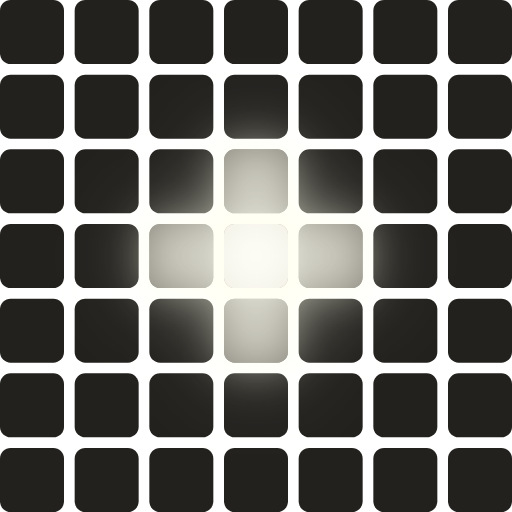
t = 0.00 s
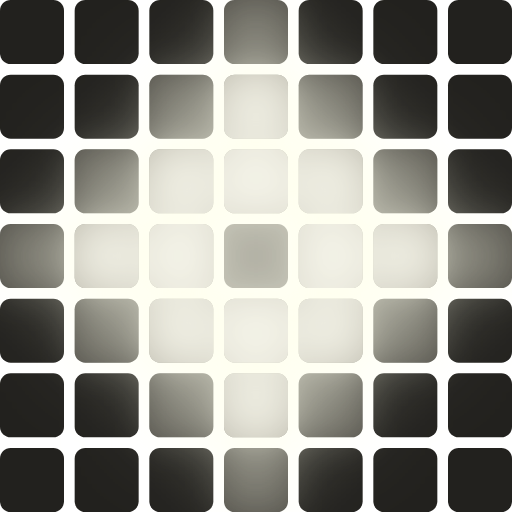
t = 0.17 s
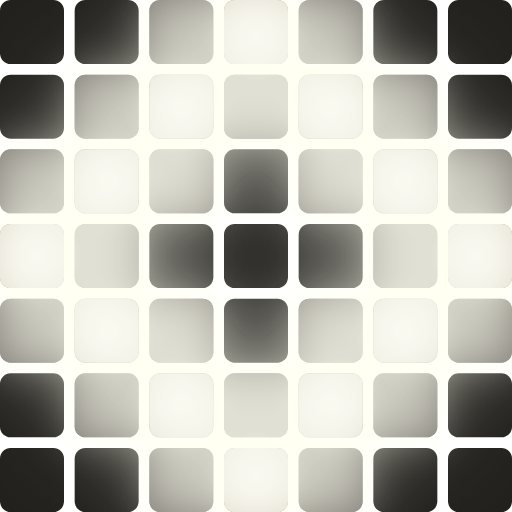
t = 0.33 s
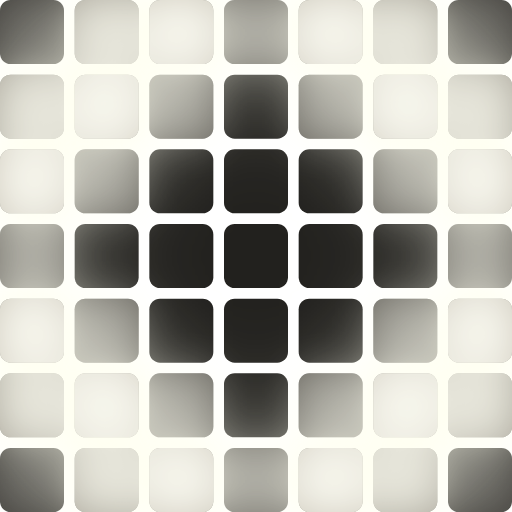
t = 0.50 s
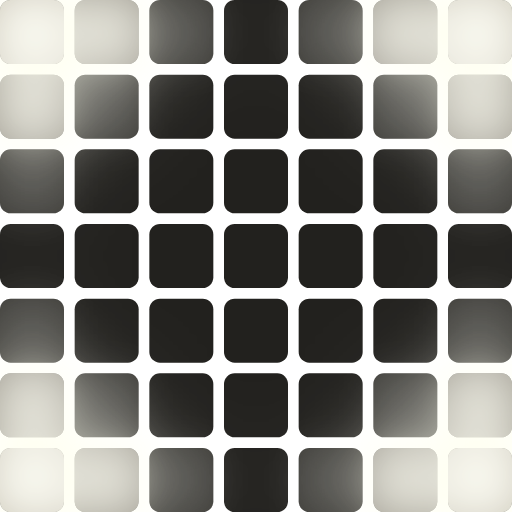
t = 0.67 s
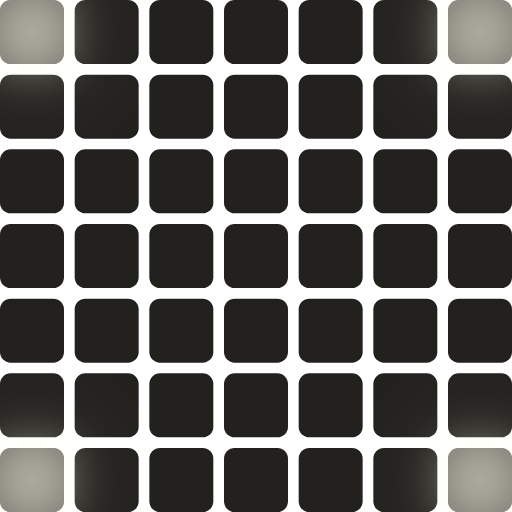
t = 0.83 s

The animated SVG that drew these frames (rendered in a browser with its animation timeline set to each time). Animation: 49 SMIL elements (animate=49); one cycle of 1.00 s, repeats indefinitely.

<?xml version="1.0" encoding="UTF-8"?>
<svg xmlns="http://www.w3.org/2000/svg" xmlns:xlink="http://www.w3.org/1999/xlink" width="96" height="96" viewBox="0 0 96 96">
  <defs>
    <filter id="svg-bloom" x="-100%" y="-100%" width="300%" height="300%">
      <feComponentTransfer in="SourceGraphic" result="bright">
        <feFuncR type="linear" slope="4.50" intercept="-1.80"/>
        <feFuncG type="linear" slope="4.50" intercept="-1.80"/>
        <feFuncB type="linear" slope="4.50" intercept="-1.80"/>
      </feComponentTransfer>
      <feGaussianBlur in="bright" stdDeviation="4.0" result="bloomSmall"/>
      <feGaussianBlur in="bright" stdDeviation="8.0" result="bloomLarge"/>
      <feMerge result="bloomMerge">
        <feMergeNode in="bloomLarge"/>
        <feMergeNode in="bloomSmall"/>
      </feMerge>
      <feBlend in="SourceGraphic" in2="bloomMerge" mode="screen"/>
    </filter>
  </defs>
  <!-- Off cells -->
  <g>
  <rect x="0" y="0" width="12" height="12" rx="2" fill="#22211E"/>
  <rect x="14" y="0" width="12" height="12" rx="2" fill="#22211E"/>
  <rect x="28" y="0" width="12" height="12" rx="2" fill="#22211E"/>
  <rect x="42" y="0" width="12" height="12" rx="2" fill="#22211E"/>
  <rect x="56" y="0" width="12" height="12" rx="2" fill="#22211E"/>
  <rect x="70" y="0" width="12" height="12" rx="2" fill="#22211E"/>
  <rect x="84" y="0" width="12" height="12" rx="2" fill="#22211E"/>
  <rect x="0" y="14" width="12" height="12" rx="2" fill="#22211E"/>
  <rect x="14" y="14" width="12" height="12" rx="2" fill="#22211E"/>
  <rect x="28" y="14" width="12" height="12" rx="2" fill="#22211E"/>
  <rect x="42" y="14" width="12" height="12" rx="2" fill="#22211E"/>
  <rect x="56" y="14" width="12" height="12" rx="2" fill="#22211E"/>
  <rect x="70" y="14" width="12" height="12" rx="2" fill="#22211E"/>
  <rect x="84" y="14" width="12" height="12" rx="2" fill="#22211E"/>
  <rect x="0" y="28" width="12" height="12" rx="2" fill="#22211E"/>
  <rect x="14" y="28" width="12" height="12" rx="2" fill="#22211E"/>
  <rect x="28" y="28" width="12" height="12" rx="2" fill="#22211E"/>
  <rect x="42" y="28" width="12" height="12" rx="2" fill="#22211E"/>
  <rect x="56" y="28" width="12" height="12" rx="2" fill="#22211E"/>
  <rect x="70" y="28" width="12" height="12" rx="2" fill="#22211E"/>
  <rect x="84" y="28" width="12" height="12" rx="2" fill="#22211E"/>
  <rect x="0" y="42" width="12" height="12" rx="2" fill="#22211E"/>
  <rect x="14" y="42" width="12" height="12" rx="2" fill="#22211E"/>
  <rect x="28" y="42" width="12" height="12" rx="2" fill="#22211E"/>
  <rect x="42" y="42" width="12" height="12" rx="2" fill="#22211E"/>
  <rect x="56" y="42" width="12" height="12" rx="2" fill="#22211E"/>
  <rect x="70" y="42" width="12" height="12" rx="2" fill="#22211E"/>
  <rect x="84" y="42" width="12" height="12" rx="2" fill="#22211E"/>
  <rect x="0" y="56" width="12" height="12" rx="2" fill="#22211E"/>
  <rect x="14" y="56" width="12" height="12" rx="2" fill="#22211E"/>
  <rect x="28" y="56" width="12" height="12" rx="2" fill="#22211E"/>
  <rect x="42" y="56" width="12" height="12" rx="2" fill="#22211E"/>
  <rect x="56" y="56" width="12" height="12" rx="2" fill="#22211E"/>
  <rect x="70" y="56" width="12" height="12" rx="2" fill="#22211E"/>
  <rect x="84" y="56" width="12" height="12" rx="2" fill="#22211E"/>
  <rect x="0" y="70" width="12" height="12" rx="2" fill="#22211E"/>
  <rect x="14" y="70" width="12" height="12" rx="2" fill="#22211E"/>
  <rect x="28" y="70" width="12" height="12" rx="2" fill="#22211E"/>
  <rect x="42" y="70" width="12" height="12" rx="2" fill="#22211E"/>
  <rect x="56" y="70" width="12" height="12" rx="2" fill="#22211E"/>
  <rect x="70" y="70" width="12" height="12" rx="2" fill="#22211E"/>
  <rect x="84" y="70" width="12" height="12" rx="2" fill="#22211E"/>
  <rect x="0" y="84" width="12" height="12" rx="2" fill="#22211E"/>
  <rect x="14" y="84" width="12" height="12" rx="2" fill="#22211E"/>
  <rect x="28" y="84" width="12" height="12" rx="2" fill="#22211E"/>
  <rect x="42" y="84" width="12" height="12" rx="2" fill="#22211E"/>
  <rect x="56" y="84" width="12" height="12" rx="2" fill="#22211E"/>
  <rect x="70" y="84" width="12" height="12" rx="2" fill="#22211E"/>
  <rect x="84" y="84" width="12" height="12" rx="2" fill="#22211E"/>
  </g>
  <!-- On cells with animation -->
  <g filter="url(#svg-bloom)">
  <rect x="0" y="0" width="12" height="12" rx="2" fill="#E0DACA">
    <animate attributeName="opacity" values="0.000;0.000;0.000;0.000;0.000;0.000;0.000;0.000;0.000;0.000;0.000;0.063;0.250;0.438;0.625;0.813;1.000;0.813;0.625;0.438;0.250;0.063;0.000;0.000" dur="1.000s" repeatCount="indefinite"/>
  </rect>
  <rect x="14" y="0" width="12" height="12" rx="2" fill="#E0DACA">
    <animate attributeName="opacity" values="0.000;0.000;0.000;0.000;0.000;0.000;0.000;0.000;0.000;0.188;0.375;0.563;0.750;0.938;0.875;0.688;0.500;0.313;0.125;0.000;0.000;0.000;0.000;0.000" dur="1.000s" repeatCount="indefinite"/>
  </rect>
  <rect x="28" y="0" width="12" height="12" rx="2" fill="#E0DACA">
    <animate attributeName="opacity" values="0.000;0.000;0.000;0.000;0.000;0.000;0.125;0.313;0.500;0.688;0.875;0.938;0.750;0.563;0.375;0.188;0.000;0.000;0.000;0.000;0.000;0.000;0.000;0.000" dur="1.000s" repeatCount="indefinite"/>
  </rect>
  <rect x="42" y="0" width="12" height="12" rx="2" fill="#E0DACA">
    <animate attributeName="opacity" values="0.000;0.000;0.000;0.063;0.250;0.438;0.625;0.813;1.000;0.813;0.625;0.438;0.250;0.063;0.000;0.000;0.000;0.000;0.000;0.000;0.000;0.000;0.000;0.000" dur="1.000s" repeatCount="indefinite"/>
  </rect>
  <rect x="56" y="0" width="12" height="12" rx="2" fill="#E0DACA">
    <animate attributeName="opacity" values="0.000;0.000;0.000;0.000;0.000;0.000;0.125;0.313;0.500;0.688;0.875;0.938;0.750;0.563;0.375;0.188;0.000;0.000;0.000;0.000;0.000;0.000;0.000;0.000" dur="1.000s" repeatCount="indefinite"/>
  </rect>
  <rect x="70" y="0" width="12" height="12" rx="2" fill="#E0DACA">
    <animate attributeName="opacity" values="0.000;0.000;0.000;0.000;0.000;0.000;0.000;0.000;0.000;0.188;0.375;0.563;0.750;0.938;0.875;0.688;0.500;0.313;0.125;0.000;0.000;0.000;0.000;0.000" dur="1.000s" repeatCount="indefinite"/>
  </rect>
  <rect x="84" y="0" width="12" height="12" rx="2" fill="#E0DACA">
    <animate attributeName="opacity" values="0.000;0.000;0.000;0.000;0.000;0.000;0.000;0.000;0.000;0.000;0.000;0.063;0.250;0.438;0.625;0.813;1.000;0.813;0.625;0.438;0.250;0.063;0.000;0.000" dur="1.000s" repeatCount="indefinite"/>
  </rect>
  <rect x="0" y="14" width="12" height="12" rx="2" fill="#E0DACA">
    <animate attributeName="opacity" values="0.000;0.000;0.000;0.000;0.000;0.000;0.000;0.000;0.000;0.188;0.375;0.563;0.750;0.938;0.875;0.688;0.500;0.313;0.125;0.000;0.000;0.000;0.000;0.000" dur="1.000s" repeatCount="indefinite"/>
  </rect>
  <rect x="14" y="14" width="12" height="12" rx="2" fill="#E0DACA">
    <animate attributeName="opacity" values="0.000;0.000;0.000;0.000;0.000;0.000;0.125;0.313;0.500;0.688;0.875;0.938;0.750;0.563;0.375;0.188;0.000;0.000;0.000;0.000;0.000;0.000;0.000;0.000" dur="1.000s" repeatCount="indefinite"/>
  </rect>
  <rect x="28" y="14" width="12" height="12" rx="2" fill="#E0DACA">
    <animate attributeName="opacity" values="0.000;0.000;0.000;0.063;0.250;0.438;0.625;0.813;1.000;0.813;0.625;0.438;0.250;0.063;0.000;0.000;0.000;0.000;0.000;0.000;0.000;0.000;0.000;0.000" dur="1.000s" repeatCount="indefinite"/>
  </rect>
  <rect x="42" y="14" width="12" height="12" rx="2" fill="#E0DACA">
    <animate attributeName="opacity" values="0.000;0.188;0.375;0.563;0.750;0.938;0.875;0.688;0.500;0.313;0.125;0.000;0.000;0.000;0.000;0.000;0.000;0.000;0.000;0.000;0.000;0.000;0.000;0.000" dur="1.000s" repeatCount="indefinite"/>
  </rect>
  <rect x="56" y="14" width="12" height="12" rx="2" fill="#E0DACA">
    <animate attributeName="opacity" values="0.000;0.000;0.000;0.063;0.250;0.438;0.625;0.813;1.000;0.813;0.625;0.438;0.250;0.063;0.000;0.000;0.000;0.000;0.000;0.000;0.000;0.000;0.000;0.000" dur="1.000s" repeatCount="indefinite"/>
  </rect>
  <rect x="70" y="14" width="12" height="12" rx="2" fill="#E0DACA">
    <animate attributeName="opacity" values="0.000;0.000;0.000;0.000;0.000;0.000;0.125;0.313;0.500;0.688;0.875;0.938;0.750;0.563;0.375;0.188;0.000;0.000;0.000;0.000;0.000;0.000;0.000;0.000" dur="1.000s" repeatCount="indefinite"/>
  </rect>
  <rect x="84" y="14" width="12" height="12" rx="2" fill="#E0DACA">
    <animate attributeName="opacity" values="0.000;0.000;0.000;0.000;0.000;0.000;0.000;0.000;0.000;0.188;0.375;0.563;0.750;0.938;0.875;0.688;0.500;0.313;0.125;0.000;0.000;0.000;0.000;0.000" dur="1.000s" repeatCount="indefinite"/>
  </rect>
  <rect x="0" y="28" width="12" height="12" rx="2" fill="#E0DACA">
    <animate attributeName="opacity" values="0.000;0.000;0.000;0.000;0.000;0.000;0.125;0.313;0.500;0.688;0.875;0.938;0.750;0.563;0.375;0.188;0.000;0.000;0.000;0.000;0.000;0.000;0.000;0.000" dur="1.000s" repeatCount="indefinite"/>
  </rect>
  <rect x="14" y="28" width="12" height="12" rx="2" fill="#E0DACA">
    <animate attributeName="opacity" values="0.000;0.000;0.000;0.063;0.250;0.438;0.625;0.813;1.000;0.813;0.625;0.438;0.250;0.063;0.000;0.000;0.000;0.000;0.000;0.000;0.000;0.000;0.000;0.000" dur="1.000s" repeatCount="indefinite"/>
  </rect>
  <rect x="28" y="28" width="12" height="12" rx="2" fill="#E0DACA">
    <animate attributeName="opacity" values="0.000;0.188;0.375;0.563;0.750;0.938;0.875;0.688;0.500;0.313;0.125;0.000;0.000;0.000;0.000;0.000;0.000;0.000;0.000;0.000;0.000;0.000;0.000;0.000" dur="1.000s" repeatCount="indefinite"/>
  </rect>
  <rect x="42" y="28" width="12" height="12" rx="2" fill="#E0DACA">
    <animate attributeName="opacity" values="0.500;0.688;0.875;0.938;0.750;0.563;0.375;0.188;0.000;0.000;0.000;0.000;0.000;0.000;0.000;0.000;0.000;0.000;0.000;0.000;0.000;0.000;0.000;0.000" dur="1.000s" repeatCount="indefinite"/>
  </rect>
  <rect x="56" y="28" width="12" height="12" rx="2" fill="#E0DACA">
    <animate attributeName="opacity" values="0.000;0.188;0.375;0.563;0.750;0.938;0.875;0.688;0.500;0.313;0.125;0.000;0.000;0.000;0.000;0.000;0.000;0.000;0.000;0.000;0.000;0.000;0.000;0.000" dur="1.000s" repeatCount="indefinite"/>
  </rect>
  <rect x="70" y="28" width="12" height="12" rx="2" fill="#E0DACA">
    <animate attributeName="opacity" values="0.000;0.000;0.000;0.063;0.250;0.438;0.625;0.813;1.000;0.813;0.625;0.438;0.250;0.063;0.000;0.000;0.000;0.000;0.000;0.000;0.000;0.000;0.000;0.000" dur="1.000s" repeatCount="indefinite"/>
  </rect>
  <rect x="84" y="28" width="12" height="12" rx="2" fill="#E0DACA">
    <animate attributeName="opacity" values="0.000;0.000;0.000;0.000;0.000;0.000;0.125;0.313;0.500;0.688;0.875;0.938;0.750;0.563;0.375;0.188;0.000;0.000;0.000;0.000;0.000;0.000;0.000;0.000" dur="1.000s" repeatCount="indefinite"/>
  </rect>
  <rect x="0" y="42" width="12" height="12" rx="2" fill="#E0DACA">
    <animate attributeName="opacity" values="0.000;0.000;0.000;0.063;0.250;0.438;0.625;0.813;1.000;0.813;0.625;0.438;0.250;0.063;0.000;0.000;0.000;0.000;0.000;0.000;0.000;0.000;0.000;0.000" dur="1.000s" repeatCount="indefinite"/>
  </rect>
  <rect x="14" y="42" width="12" height="12" rx="2" fill="#E0DACA">
    <animate attributeName="opacity" values="0.000;0.188;0.375;0.563;0.750;0.938;0.875;0.688;0.500;0.313;0.125;0.000;0.000;0.000;0.000;0.000;0.000;0.000;0.000;0.000;0.000;0.000;0.000;0.000" dur="1.000s" repeatCount="indefinite"/>
  </rect>
  <rect x="28" y="42" width="12" height="12" rx="2" fill="#E0DACA">
    <animate attributeName="opacity" values="0.500;0.688;0.875;0.938;0.750;0.563;0.375;0.188;0.000;0.000;0.000;0.000;0.000;0.000;0.000;0.000;0.000;0.000;0.000;0.000;0.000;0.000;0.000;0.000" dur="1.000s" repeatCount="indefinite"/>
  </rect>
  <rect x="42" y="42" width="12" height="12" rx="2" fill="#E0DACA">
    <animate attributeName="opacity" values="1.000;0.813;0.625;0.438;0.250;0.063;0.000;0.000;0.000;0.000;0.000;0.000;0.000;0.000;0.000;0.000;0.000;0.000;0.000;0.000;0.000;0.000;0.000;0.000" dur="1.000s" repeatCount="indefinite"/>
  </rect>
  <rect x="56" y="42" width="12" height="12" rx="2" fill="#E0DACA">
    <animate attributeName="opacity" values="0.500;0.688;0.875;0.938;0.750;0.563;0.375;0.188;0.000;0.000;0.000;0.000;0.000;0.000;0.000;0.000;0.000;0.000;0.000;0.000;0.000;0.000;0.000;0.000" dur="1.000s" repeatCount="indefinite"/>
  </rect>
  <rect x="70" y="42" width="12" height="12" rx="2" fill="#E0DACA">
    <animate attributeName="opacity" values="0.000;0.188;0.375;0.563;0.750;0.938;0.875;0.688;0.500;0.313;0.125;0.000;0.000;0.000;0.000;0.000;0.000;0.000;0.000;0.000;0.000;0.000;0.000;0.000" dur="1.000s" repeatCount="indefinite"/>
  </rect>
  <rect x="84" y="42" width="12" height="12" rx="2" fill="#E0DACA">
    <animate attributeName="opacity" values="0.000;0.000;0.000;0.063;0.250;0.438;0.625;0.813;1.000;0.813;0.625;0.438;0.250;0.063;0.000;0.000;0.000;0.000;0.000;0.000;0.000;0.000;0.000;0.000" dur="1.000s" repeatCount="indefinite"/>
  </rect>
  <rect x="0" y="56" width="12" height="12" rx="2" fill="#E0DACA">
    <animate attributeName="opacity" values="0.000;0.000;0.000;0.000;0.000;0.000;0.125;0.313;0.500;0.688;0.875;0.938;0.750;0.563;0.375;0.188;0.000;0.000;0.000;0.000;0.000;0.000;0.000;0.000" dur="1.000s" repeatCount="indefinite"/>
  </rect>
  <rect x="14" y="56" width="12" height="12" rx="2" fill="#E0DACA">
    <animate attributeName="opacity" values="0.000;0.000;0.000;0.063;0.250;0.438;0.625;0.813;1.000;0.813;0.625;0.438;0.250;0.063;0.000;0.000;0.000;0.000;0.000;0.000;0.000;0.000;0.000;0.000" dur="1.000s" repeatCount="indefinite"/>
  </rect>
  <rect x="28" y="56" width="12" height="12" rx="2" fill="#E0DACA">
    <animate attributeName="opacity" values="0.000;0.188;0.375;0.563;0.750;0.938;0.875;0.688;0.500;0.313;0.125;0.000;0.000;0.000;0.000;0.000;0.000;0.000;0.000;0.000;0.000;0.000;0.000;0.000" dur="1.000s" repeatCount="indefinite"/>
  </rect>
  <rect x="42" y="56" width="12" height="12" rx="2" fill="#E0DACA">
    <animate attributeName="opacity" values="0.500;0.688;0.875;0.938;0.750;0.563;0.375;0.188;0.000;0.000;0.000;0.000;0.000;0.000;0.000;0.000;0.000;0.000;0.000;0.000;0.000;0.000;0.000;0.000" dur="1.000s" repeatCount="indefinite"/>
  </rect>
  <rect x="56" y="56" width="12" height="12" rx="2" fill="#E0DACA">
    <animate attributeName="opacity" values="0.000;0.188;0.375;0.563;0.750;0.938;0.875;0.688;0.500;0.313;0.125;0.000;0.000;0.000;0.000;0.000;0.000;0.000;0.000;0.000;0.000;0.000;0.000;0.000" dur="1.000s" repeatCount="indefinite"/>
  </rect>
  <rect x="70" y="56" width="12" height="12" rx="2" fill="#E0DACA">
    <animate attributeName="opacity" values="0.000;0.000;0.000;0.063;0.250;0.438;0.625;0.813;1.000;0.813;0.625;0.438;0.250;0.063;0.000;0.000;0.000;0.000;0.000;0.000;0.000;0.000;0.000;0.000" dur="1.000s" repeatCount="indefinite"/>
  </rect>
  <rect x="84" y="56" width="12" height="12" rx="2" fill="#E0DACA">
    <animate attributeName="opacity" values="0.000;0.000;0.000;0.000;0.000;0.000;0.125;0.313;0.500;0.688;0.875;0.938;0.750;0.563;0.375;0.188;0.000;0.000;0.000;0.000;0.000;0.000;0.000;0.000" dur="1.000s" repeatCount="indefinite"/>
  </rect>
  <rect x="0" y="70" width="12" height="12" rx="2" fill="#E0DACA">
    <animate attributeName="opacity" values="0.000;0.000;0.000;0.000;0.000;0.000;0.000;0.000;0.000;0.188;0.375;0.563;0.750;0.938;0.875;0.688;0.500;0.313;0.125;0.000;0.000;0.000;0.000;0.000" dur="1.000s" repeatCount="indefinite"/>
  </rect>
  <rect x="14" y="70" width="12" height="12" rx="2" fill="#E0DACA">
    <animate attributeName="opacity" values="0.000;0.000;0.000;0.000;0.000;0.000;0.125;0.313;0.500;0.688;0.875;0.938;0.750;0.563;0.375;0.188;0.000;0.000;0.000;0.000;0.000;0.000;0.000;0.000" dur="1.000s" repeatCount="indefinite"/>
  </rect>
  <rect x="28" y="70" width="12" height="12" rx="2" fill="#E0DACA">
    <animate attributeName="opacity" values="0.000;0.000;0.000;0.063;0.250;0.438;0.625;0.813;1.000;0.813;0.625;0.438;0.250;0.063;0.000;0.000;0.000;0.000;0.000;0.000;0.000;0.000;0.000;0.000" dur="1.000s" repeatCount="indefinite"/>
  </rect>
  <rect x="42" y="70" width="12" height="12" rx="2" fill="#E0DACA">
    <animate attributeName="opacity" values="0.000;0.188;0.375;0.563;0.750;0.938;0.875;0.688;0.500;0.313;0.125;0.000;0.000;0.000;0.000;0.000;0.000;0.000;0.000;0.000;0.000;0.000;0.000;0.000" dur="1.000s" repeatCount="indefinite"/>
  </rect>
  <rect x="56" y="70" width="12" height="12" rx="2" fill="#E0DACA">
    <animate attributeName="opacity" values="0.000;0.000;0.000;0.063;0.250;0.438;0.625;0.813;1.000;0.813;0.625;0.438;0.250;0.063;0.000;0.000;0.000;0.000;0.000;0.000;0.000;0.000;0.000;0.000" dur="1.000s" repeatCount="indefinite"/>
  </rect>
  <rect x="70" y="70" width="12" height="12" rx="2" fill="#E0DACA">
    <animate attributeName="opacity" values="0.000;0.000;0.000;0.000;0.000;0.000;0.125;0.313;0.500;0.688;0.875;0.938;0.750;0.563;0.375;0.188;0.000;0.000;0.000;0.000;0.000;0.000;0.000;0.000" dur="1.000s" repeatCount="indefinite"/>
  </rect>
  <rect x="84" y="70" width="12" height="12" rx="2" fill="#E0DACA">
    <animate attributeName="opacity" values="0.000;0.000;0.000;0.000;0.000;0.000;0.000;0.000;0.000;0.188;0.375;0.563;0.750;0.938;0.875;0.688;0.500;0.313;0.125;0.000;0.000;0.000;0.000;0.000" dur="1.000s" repeatCount="indefinite"/>
  </rect>
  <rect x="0" y="84" width="12" height="12" rx="2" fill="#E0DACA">
    <animate attributeName="opacity" values="0.000;0.000;0.000;0.000;0.000;0.000;0.000;0.000;0.000;0.000;0.000;0.063;0.250;0.438;0.625;0.813;1.000;0.813;0.625;0.438;0.250;0.063;0.000;0.000" dur="1.000s" repeatCount="indefinite"/>
  </rect>
  <rect x="14" y="84" width="12" height="12" rx="2" fill="#E0DACA">
    <animate attributeName="opacity" values="0.000;0.000;0.000;0.000;0.000;0.000;0.000;0.000;0.000;0.188;0.375;0.563;0.750;0.938;0.875;0.688;0.500;0.313;0.125;0.000;0.000;0.000;0.000;0.000" dur="1.000s" repeatCount="indefinite"/>
  </rect>
  <rect x="28" y="84" width="12" height="12" rx="2" fill="#E0DACA">
    <animate attributeName="opacity" values="0.000;0.000;0.000;0.000;0.000;0.000;0.125;0.313;0.500;0.688;0.875;0.938;0.750;0.563;0.375;0.188;0.000;0.000;0.000;0.000;0.000;0.000;0.000;0.000" dur="1.000s" repeatCount="indefinite"/>
  </rect>
  <rect x="42" y="84" width="12" height="12" rx="2" fill="#E0DACA">
    <animate attributeName="opacity" values="0.000;0.000;0.000;0.063;0.250;0.438;0.625;0.813;1.000;0.813;0.625;0.438;0.250;0.063;0.000;0.000;0.000;0.000;0.000;0.000;0.000;0.000;0.000;0.000" dur="1.000s" repeatCount="indefinite"/>
  </rect>
  <rect x="56" y="84" width="12" height="12" rx="2" fill="#E0DACA">
    <animate attributeName="opacity" values="0.000;0.000;0.000;0.000;0.000;0.000;0.125;0.313;0.500;0.688;0.875;0.938;0.750;0.563;0.375;0.188;0.000;0.000;0.000;0.000;0.000;0.000;0.000;0.000" dur="1.000s" repeatCount="indefinite"/>
  </rect>
  <rect x="70" y="84" width="12" height="12" rx="2" fill="#E0DACA">
    <animate attributeName="opacity" values="0.000;0.000;0.000;0.000;0.000;0.000;0.000;0.000;0.000;0.188;0.375;0.563;0.750;0.938;0.875;0.688;0.500;0.313;0.125;0.000;0.000;0.000;0.000;0.000" dur="1.000s" repeatCount="indefinite"/>
  </rect>
  <rect x="84" y="84" width="12" height="12" rx="2" fill="#E0DACA">
    <animate attributeName="opacity" values="0.000;0.000;0.000;0.000;0.000;0.000;0.000;0.000;0.000;0.000;0.000;0.063;0.250;0.438;0.625;0.813;1.000;0.813;0.625;0.438;0.250;0.063;0.000;0.000" dur="1.000s" repeatCount="indefinite"/>
  </rect>
  </g>
</svg>
